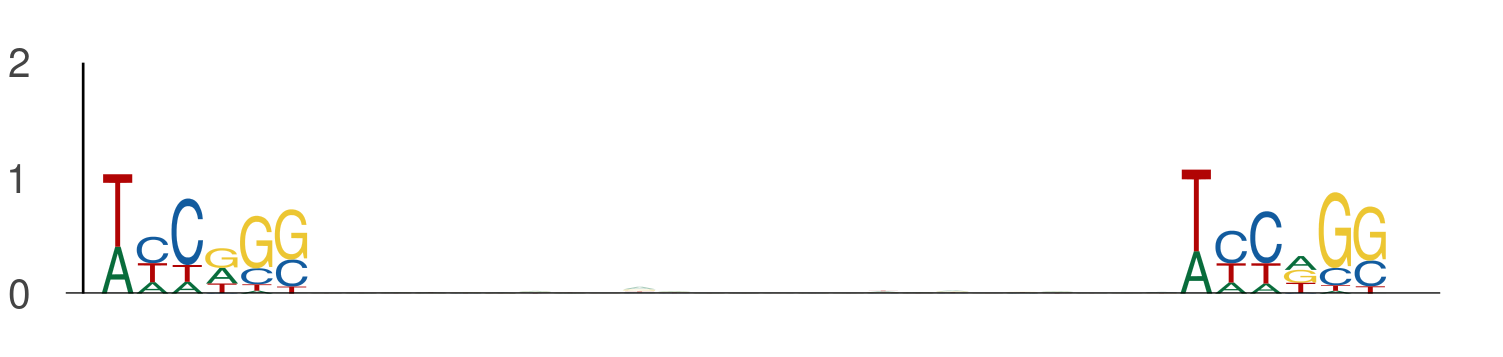

The file beside this chart, header and first rows:
seq_index, start_position, end_position, is_reversed_complement
6072, 8, 14, 0
6072, 39, 45, 0
2349, 14, 20, 0
2349, 45, 51, 0
3219, 7, 13, 0
3219, 38, 44, 0
3162, 108, 114, 0
3162, 139, 145, 0
1049, 106, 112, 0
1049, 137, 143, 0
4356, 0, 6, 0
4356, 31, 37, 0
78, 58, 64, 0
78, 89, 95, 0
3569, 98, 104, 0
3569, 129, 135, 0
3381, 34, 40, 0
3381, 65, 71, 0
4279, 98, 104, 0
4279, 129, 135, 0
5839, 105, 111, 0
5839, 136, 142, 0
5565, 122, 128, 0
5565, 153, 159, 0
3042, 57, 63, 0
3042, 88, 94, 0
5009, 119, 125, 0
5009, 150, 156, 0
5549, 18, 24, 0
5549, 49, 55, 0
794, 62, 68, 0
794, 93, 99, 0
722, 89, 95, 0
722, 120, 126, 0
3079, 113, 119, 0
3079, 144, 150, 0
2356, 61, 67, 0
2356, 92, 98, 0
1713, 13, 19, 0
1713, 44, 50, 0
3191, 58, 64, 0
3191, 89, 95, 0
6015, 124, 130, 0
6015, 155, 161, 0
1102, 12, 18, 0
1102, 43, 49, 0
1791, 131, 137, 0
1791, 162, 168, 0
1791, 100, 106, 0
1791, 131, 137, 0
5201, 110, 116, 0
5201, 141, 147, 0
5144, 57, 63, 0
5144, 88, 94, 0
5144, 17, 23, 0
5144, 48, 54, 0
607, 114, 120, 0
607, 145, 151, 0
6029, 92, 98, 0
6029, 123, 129, 0
... 1,162 more rows
